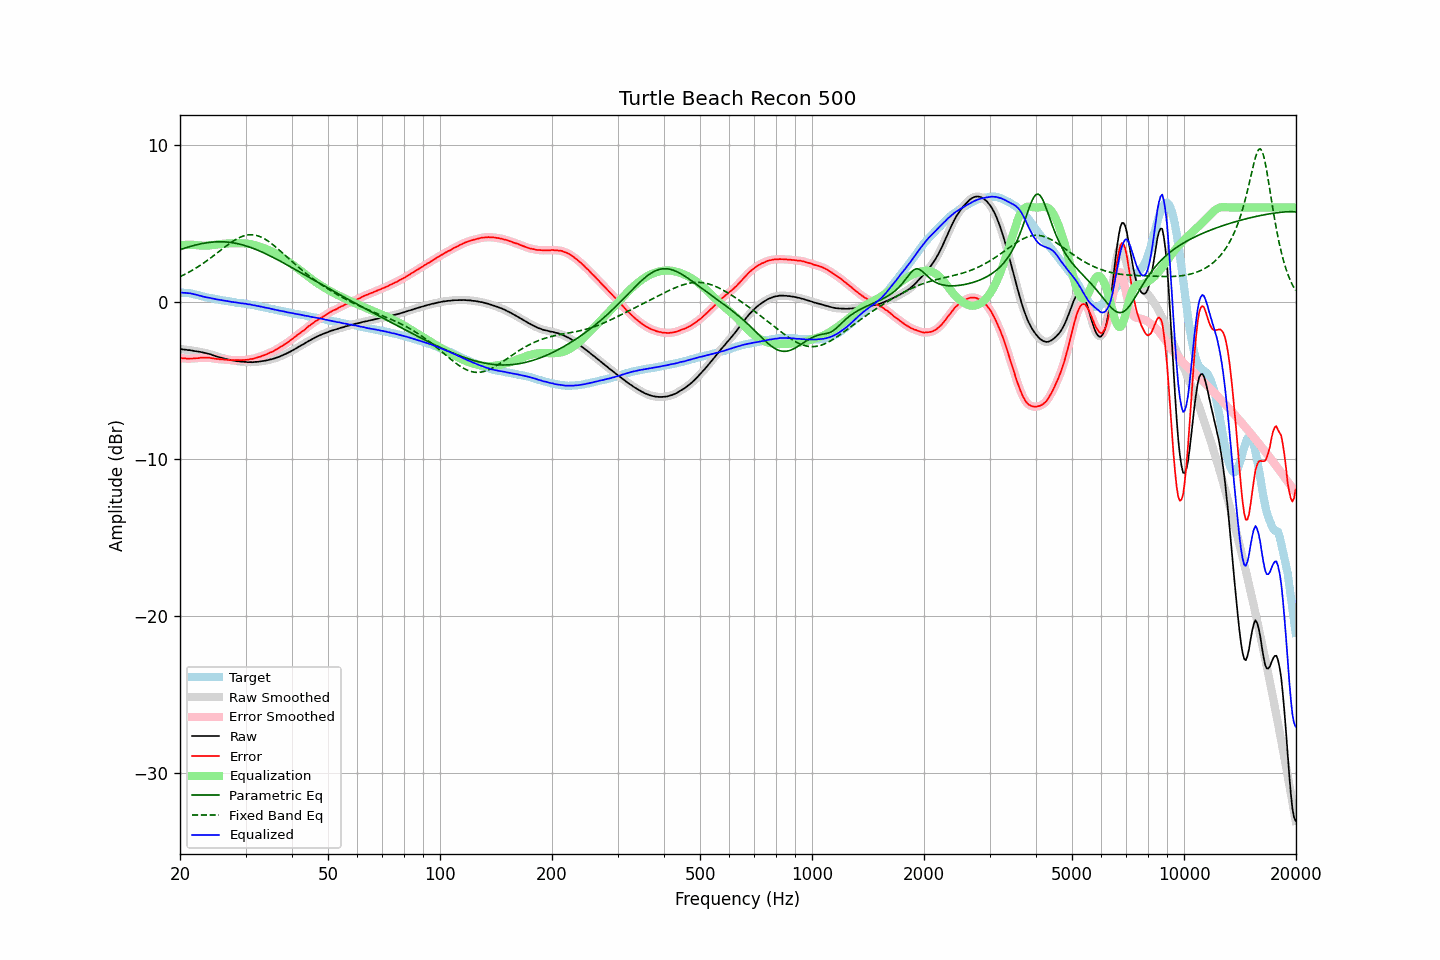

Source data for this figure (header and first rows):
frequency, raw, error, smoothed, error_smoothed, equalization, parametric_eq, fixed_band_eq, equalized_raw, equalized_smoothed, target
20.00, -3.01, -3.59, -3.01, -3.59, 3.59, 3.31, 1.59, 0.58, 0.58, 0.58
20.20, -3.02, -3.59, -3.03, -3.60, 3.60, 3.34, 1.64, 0.58, 0.57, 0.57
20.40, -3.04, -3.61, -3.04, -3.61, 3.61, 3.38, 1.69, 0.56, 0.57, 0.57
20.61, -3.05, -3.61, -3.05, -3.62, 3.61, 3.41, 1.74, 0.56, 0.56, 0.56
20.81, -3.06, -3.62, -3.07, -3.62, 3.62, 3.44, 1.79, 0.56, 0.55, 0.56
21.02, -3.08, -3.64, -3.08, -3.63, 3.62, 3.47, 1.85, 0.54, 0.55, 0.56
21.23, -3.08, -3.62, -3.09, -3.63, 3.62, 3.50, 1.90, 0.54, 0.53, 0.54
21.44, -3.10, -3.62, -3.11, -3.62, 3.62, 3.53, 1.96, 0.52, 0.52, 0.52
21.66, -3.12, -3.62, -3.12, -3.61, 3.62, 3.56, 2.02, 0.49, 0.50, 0.50
21.87, -3.14, -3.61, -3.14, -3.61, 3.61, 3.59, 2.08, 0.47, 0.47, 0.46
22.09, -3.15, -3.60, -3.16, -3.60, 3.60, 3.62, 2.14, 0.45, 0.44, 0.44
22.31, -3.17, -3.60, -3.17, -3.59, 3.59, 3.64, 2.21, 0.42, 0.42, 0.42
22.54, -3.19, -3.59, -3.19, -3.58, 3.58, 3.66, 2.27, 0.39, 0.39, 0.39
22.76, -3.20, -3.57, -3.21, -3.57, 3.57, 3.68, 2.34, 0.37, 0.36, 0.36
22.99, -3.23, -3.57, -3.23, -3.56, 3.57, 3.70, 2.41, 0.33, 0.34, 0.33
23.22, -3.25, -3.56, -3.25, -3.56, 3.56, 3.72, 2.48, 0.31, 0.31, 0.30
23.45, -3.27, -3.56, -3.28, -3.56, 3.56, 3.74, 2.55, 0.29, 0.29, 0.28
23.69, -3.30, -3.57, -3.30, -3.56, 3.57, 3.76, 2.63, 0.26, 0.27, 0.26
23.92, -3.32, -3.57, -3.33, -3.57, 3.58, 3.77, 2.70, 0.25, 0.25, 0.24
24.16, -3.35, -3.59, -3.36, -3.59, 3.59, 3.78, 2.78, 0.23, 0.23, 0.23
24.40, -3.39, -3.61, -3.39, -3.60, 3.60, 3.79, 2.85, 0.21, 0.21, 0.21
24.65, -3.42, -3.61, -3.43, -3.62, 3.61, 3.80, 2.93, 0.19, 0.19, 0.19
24.89, -3.46, -3.63, -3.46, -3.63, 3.63, 3.81, 3.01, 0.16, 0.17, 0.17
25.14, -3.49, -3.64, -3.49, -3.65, 3.64, 3.81, 3.09, 0.15, 0.15, 0.15
25.39, -3.52, -3.65, -3.52, -3.66, 3.65, 3.81, 3.17, 0.13, 0.13, 0.13
25.65, -3.55, -3.67, -3.55, -3.66, 3.66, 3.81, 3.25, 0.11, 0.11, 0.12
25.91, -3.57, -3.66, -3.58, -3.67, 3.67, 3.81, 3.33, 0.10, 0.10, 0.09
26.16, -3.60, -3.68, -3.60, -3.68, 3.68, 3.81, 3.41, 0.08, 0.08, 0.08
26.43, -3.63, -3.69, -3.63, -3.69, 3.69, 3.80, 3.49, 0.06, 0.06, 0.06
26.69, -3.65, -3.70, -3.66, -3.70, 3.70, 3.80, 3.56, 0.05, 0.04, 0.05
26.96, -3.68, -3.71, -3.68, -3.71, 3.71, 3.79, 3.64, 0.02, 0.03, 0.03
27.23, -3.70, -3.72, -3.71, -3.72, 3.71, 3.77, 3.71, 0.01, 0.01, 0.02
27.50, -3.73, -3.73, -3.73, -3.72, 3.72, 3.76, 3.78, -0.02, -0.01, -0.01
27.77, -3.74, -3.72, -3.75, -3.72, 3.72, 3.75, 3.85, -0.02, -0.03, -0.03
28.05, -3.76, -3.73, -3.77, -3.72, 3.72, 3.73, 3.92, -0.04, -0.04, -0.04
28.33, -3.78, -3.72, -3.78, -3.72, 3.73, 3.71, 3.98, -0.06, -0.05, -0.07
28.62, -3.79, -3.72, -3.80, -3.72, 3.72, 3.69, 4.03, -0.07, -0.07, -0.08
28.90, -3.80, -3.72, -3.81, -3.72, 3.72, 3.66, 4.08, -0.08, -0.08, -0.08
29.19, -3.82, -3.72, -3.82, -3.72, 3.72, 3.64, 4.13, -0.10, -0.10, -0.10
29.48, -3.82, -3.72, -3.83, -3.72, 3.72, 3.61, 4.17, -0.11, -0.11, -0.10
29.78, -3.83, -3.71, -3.83, -3.71, 3.71, 3.58, 4.20, -0.12, -0.12, -0.12
30.08, -3.83, -3.70, -3.84, -3.71, 3.70, 3.55, 4.22, -0.13, -0.14, -0.13
30.38, -3.85, -3.70, -3.85, -3.69, 3.69, 3.52, 4.24, -0.16, -0.15, -0.15
30.68, -3.85, -3.68, -3.85, -3.68, 3.68, 3.48, 4.26, -0.18, -0.17, -0.18
30.99, -3.84, -3.65, -3.85, -3.66, 3.66, 3.45, 4.26, -0.18, -0.19, -0.20
31.30, -3.85, -3.65, -3.85, -3.64, 3.64, 3.41, 4.26, -0.21, -0.21, -0.21
31.61, -3.84, -3.62, -3.84, -3.62, 3.61, 3.37, 4.25, -0.23, -0.23, -0.22
31.93, -3.83, -3.58, -3.84, -3.59, 3.59, 3.33, 4.23, -0.25, -0.25, -0.25
32.24, -3.83, -3.56, -3.83, -3.56, 3.56, 3.29, 4.20, -0.27, -0.27, -0.27
32.57, -3.81, -3.52, -3.82, -3.52, 3.53, 3.25, 4.17, -0.29, -0.29, -0.29
32.89, -3.80, -3.50, -3.80, -3.49, 3.49, 3.20, 4.13, -0.31, -0.31, -0.31
33.22, -3.78, -3.45, -3.79, -3.45, 3.46, 3.16, 4.08, -0.33, -0.33, -0.34
33.55, -3.77, -3.43, -3.77, -3.42, 3.42, 3.11, 4.03, -0.36, -0.35, -0.35
33.89, -3.75, -3.37, -3.75, -3.38, 3.38, 3.06, 3.97, -0.38, -0.38, -0.38
34.23, -3.73, -3.34, -3.73, -3.34, 3.34, 3.02, 3.91, -0.40, -0.40, -0.39
34.57, -3.71, -3.29, -3.71, -3.29, 3.29, 2.97, 3.84, -0.42, -0.42, -0.42
34.92, -3.68, -3.24, -3.69, -3.25, 3.25, 2.92, 3.77, -0.44, -0.44, -0.44
35.27, -3.66, -3.21, -3.66, -3.20, 3.20, 2.86, 3.69, -0.46, -0.46, -0.46
35.62, -3.63, -3.16, -3.63, -3.15, 3.15, 2.81, 3.61, -0.48, -0.48, -0.48
35.97, -3.60, -3.09, -3.60, -3.10, 3.10, 2.76, 3.53, -0.51, -0.51, -0.51
... 635 more rows
